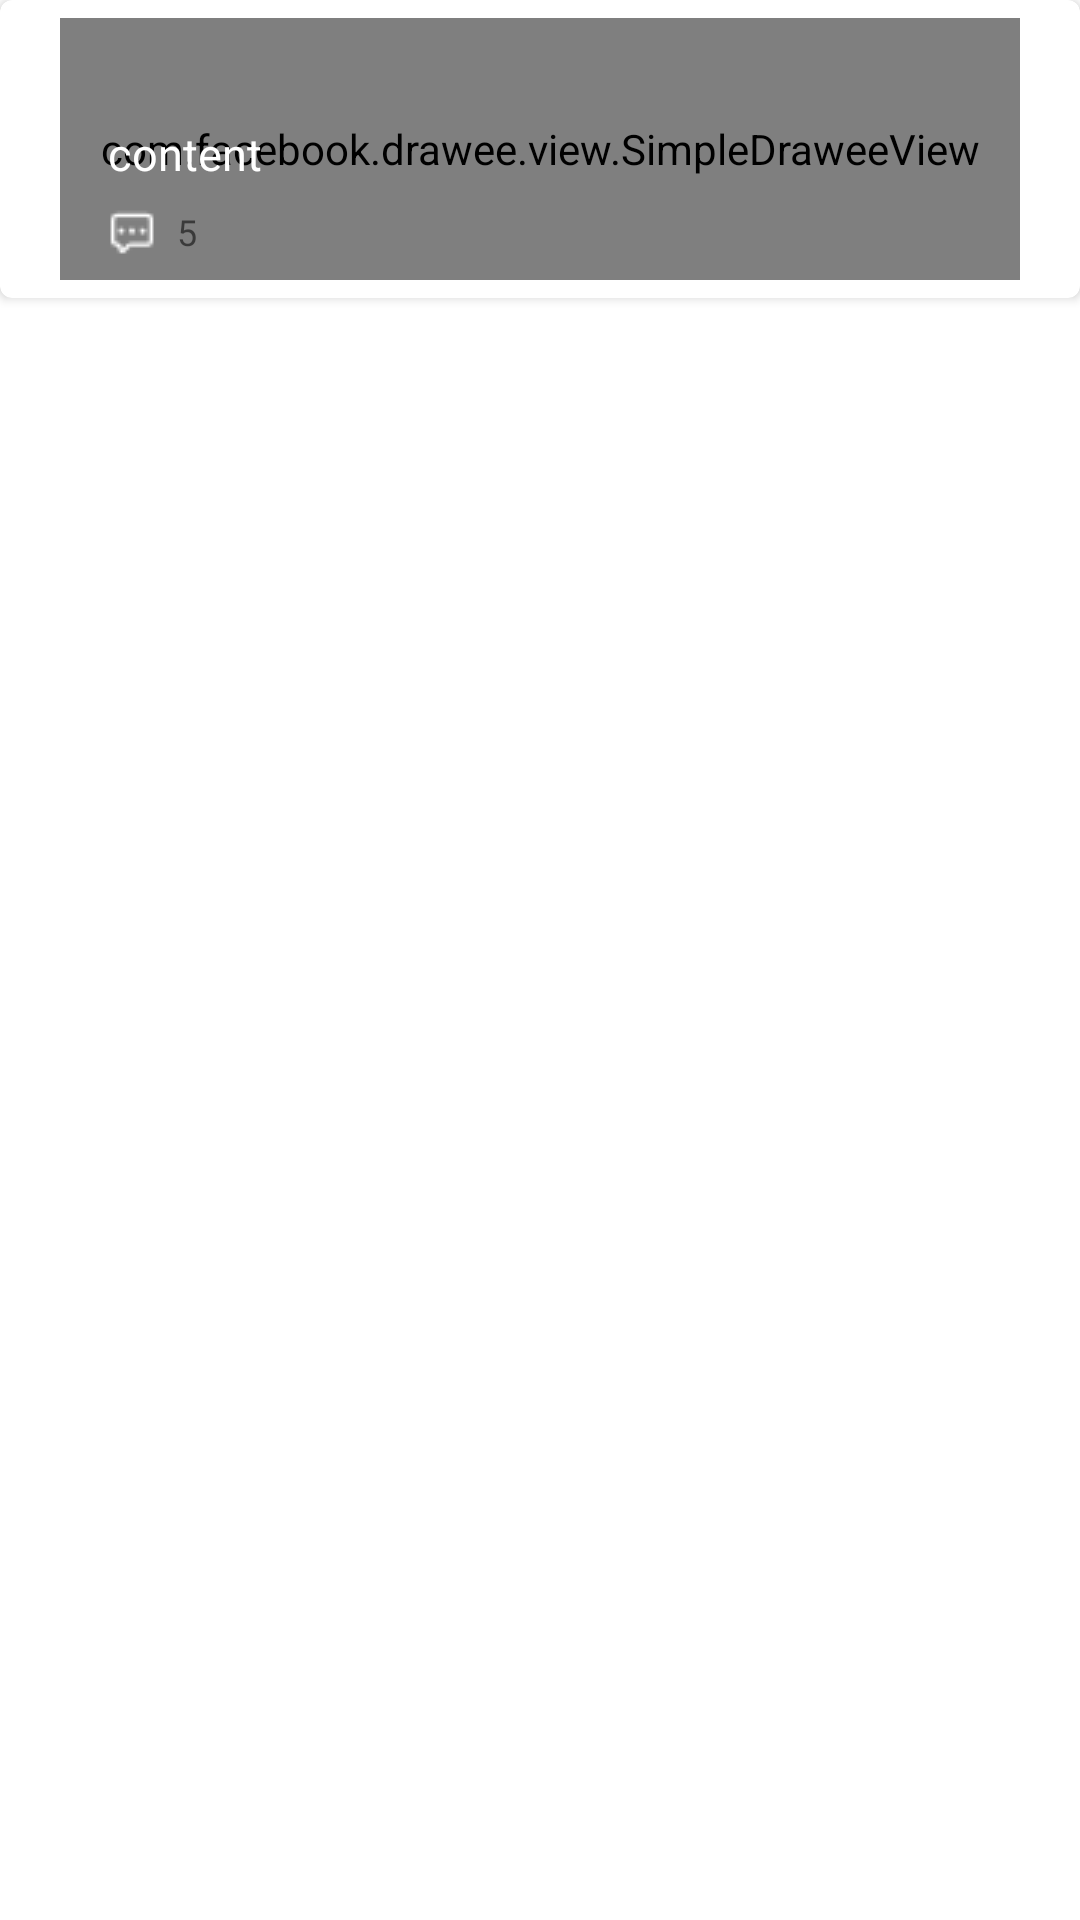

Layout XML and referenced resources for this Android screen:
<!-- AndroidManifest.xml: application theme Theme.EasyTalk -->
<!-- res/layout/message_card_base.xml -->
<?xml version="1.0" encoding="utf-8"?>
<LinearLayout xmlns:android="http://schemas.android.com/apk/res/android"
    xmlns:app="http://schemas.android.com/apk/res-auto"
    xmlns:card_view="http://schemas.android.com/apk/res-auto"
    xmlns:tools="http://schemas.android.com/tools"
    android:layout_width="match_parent"
    android:layout_height="wrap_content"

    android:layout_margin="10dp">
    
    <androidx.cardview.widget.CardView
        android:id="@+id/card_view"
        android:layout_width="match_parent"
        android:layout_height="wrap_content"
        card_view:cardCornerRadius="4dp">

        <androidx.constraintlayout.widget.ConstraintLayout
            android:layout_width="match_parent"
            android:layout_height="match_parent">

            <com.facebook.drawee.view.SimpleDraweeView
                android:id="@+id/sd_cover1"
                android:layout_width="0dp"
                android:layout_height="0dp"
                android:layout_marginHorizontal="20dp"
                android:layout_marginVertical="6dp"
                app:actualImageScaleType="centerCrop"
                app:overlayImage="@drawable/bg_round_rect"
                app:roundedCornerRadius="8dp"

                card_view:layout_constraintBottom_toBottomOf="parent"
                card_view:layout_constraintEnd_toEndOf="parent"
                card_view:layout_constraintHorizontal_bias="0.4"
                card_view:layout_constraintStart_toStartOf="parent"
                card_view:layout_constraintTop_toTopOf="parent"
                tools:ignore="MissingConstraints" />

            <TextView
                android:id="@+id/message_content"
                android:layout_width="0dp"
                android:layout_height="wrap_content"
                android:layout_marginTop="8dp"
                android:layout_marginEnd="16dp"
                android:layout_marginBottom="8dp"
                android:ellipsize="end"
                android:maxLines="3"
                android:text="content"
                android:textColor="@color/white"
                android:textSize="15sp"
                card_view:layout_constraintBottom_toTopOf="@+id/imageView5"
                card_view:layout_constraintEnd_toEndOf="@+id/sd_cover1"
                card_view:layout_constraintStart_toStartOf="@+id/usr_msg_date"
                card_view:layout_constraintTop_toBottomOf="@+id/usr_msg_date" />

            <TextView
                android:id="@+id/usr_msg_date"
                android:layout_width="wrap_content"
                android:layout_height="wrap_content"

                android:layout_marginStart="16dp"
                android:layout_marginTop="8dp"
                android:textColor="@color/white"
                android:textSize="14sp"
                card_view:layout_constraintStart_toStartOf="@+id/sd_cover1"
                card_view:layout_constraintTop_toTopOf="@+id/sd_cover1"
                tools:text="2019-01-29" />

            <ImageView
                android:id="@+id/imageView5"
                android:layout_width="16dp"
                android:layout_height="16dp"
                android:layout_marginBottom="8dp"
                android:src="@drawable/comment_16"
                card_view:layout_constraintBottom_toBottomOf="@+id/sd_cover1"
                card_view:layout_constraintStart_toStartOf="@+id/message_content" />

            <TextView
                android:id="@+id/textView6"
                android:layout_width="wrap_content"
                android:layout_height="wrap_content"
                android:layout_marginStart="7dp"
                android:text="5"
                android:textSize="12sp"
                card_view:layout_constraintBottom_toBottomOf="@+id/imageView5"
                card_view:layout_constraintStart_toEndOf="@+id/imageView5" />

        </androidx.constraintlayout.widget.ConstraintLayout>

    </androidx.cardview.widget.CardView>
</LinearLayout>
<!-- resources referenced by this layout -->
<resources>
  <color name="white">#FFFFFFFF</color>
  <!-- drawable bg_round_rect (drawable) -->
  <?xml version="1.0" encoding="utf-8"?>
  <shape xmlns:android="http://schemas.android.com/apk/res/android">
    <corners
        android:radius="8dp"
        />
    <solid
        android:color="#33000000"
        />
  </shape>
  <!-- drawable comment_16: png bitmap (drawable, 218 bytes) -->
  <style name="Theme.EasyTalk" parent="Theme.MaterialComponents.DayNight.DarkActionBar">
          
          <item name="colorPrimary">@color/blue_1</item>
          <item name="colorPrimaryVariant">@color/blue_2</item>
          <item name="colorOnPrimary">@color/white</item>
          
          <item name="colorSecondary">@color/teal_200</item>
          <item name="colorSecondaryVariant">@color/teal_700</item>
          <item name="colorOnSecondary">@color/red</item>
          
          <item name="android:statusBarColor" tools:targetApi="l">?attr/colorPrimaryVariant</item>
  
          
      </style>
  <color name="blue_1">#EE6699FF</color>
  <color name="blue_2">#EE3366CC</color>
  <color name="teal_200">#BB03DAC5</color>
  <color name="teal_700">#BB018786</color>
  <color name="red">#E91E63</color>
</resources>
